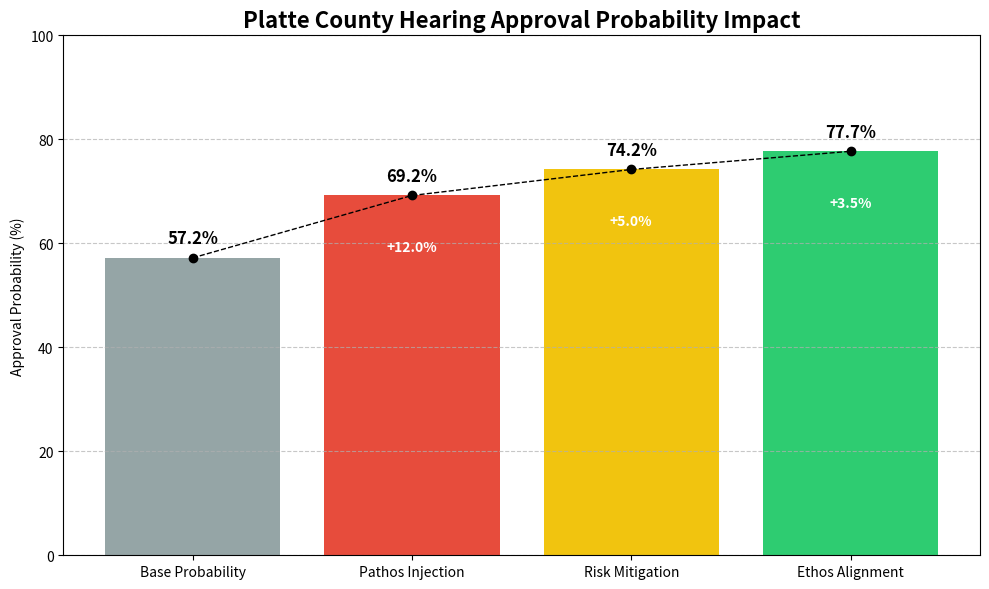

This figure's Python source:

import matplotlib.pyplot as plt
import pandas as pd
import numpy as np

# Data
stages = ['Base Probability', 'Pathos Injection', 'Risk Mitigation', 'Ethos Alignment']
probabilities = [57.2, 69.2, 74.2, 77.7]
gains = [0, 12.0, 5.0, 3.5]

# Create the waterfall chart data
df = pd.DataFrame({'Stage': stages, 'Probability': probabilities, 'Gain': gains})

fig, ax = plt.subplots(figsize=(10, 6))

# Plotting
bars = ax.bar(stages, df['Probability'], color=['#95a5a6', '#e74c3c', '#f1c40f', '#2ecc71'])
ax.set_ylim(0, 100)
ax.set_title('Platte County Hearing Approval Probability Impact', fontsize=16, fontweight='bold')
ax.set_ylabel('Approval Probability (%)')

# Add trend line
ax.plot(stages, probabilities, color='black', marker='o', linestyle='--', linewidth=1)

# Annotate bars
for i, rect in enumerate(bars):
    height = rect.get_height()
    gain_text = f"+{gains[i]}%" if gains[i] > 0 else ""
    ax.text(rect.get_x() + rect.get_width()/2., height + 2,
            f'{height:.1f}%',
            ha='center', va='bottom', fontsize=12, fontweight='bold')
    if gain_text:
        ax.text(rect.get_x() + rect.get_width()/2., height - 10,
                gain_text,
                ha='center', va='center', color='white', fontsize=10, fontweight='bold')

# Grid
ax.yaxis.grid(True, linestyle='--', alpha=0.7)

# Save
plt.tight_layout()
plt.savefig('speech_impact_analysis.png')
print("Chart generated: speech_impact_analysis.png")
print(f"Final Projected Approval Probability: {probabilities[-1]}%")
